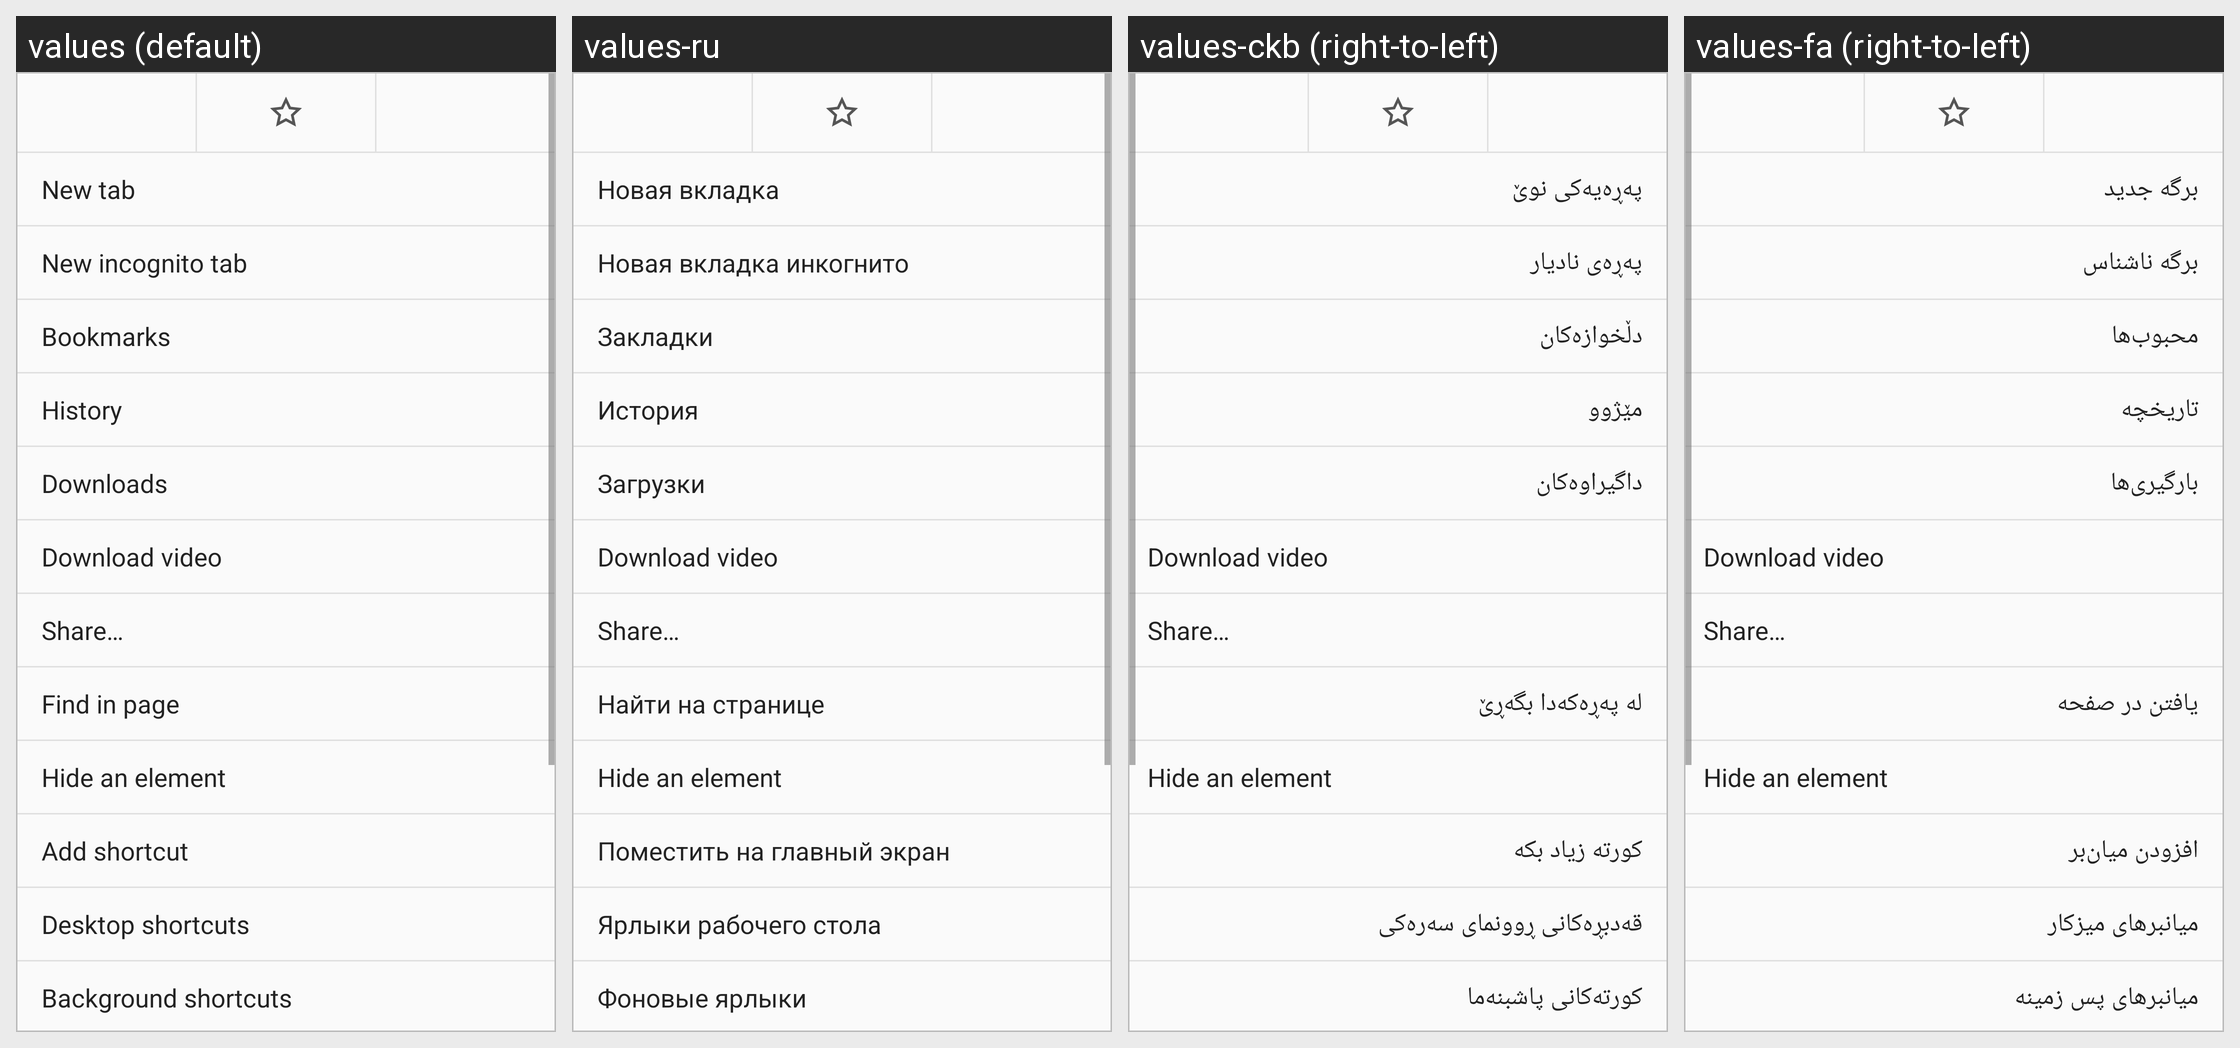

Translations of the strings shown on this Android screen, per locale in the grid:
Android screen res/layout/menu_dialog.xml rendered under 4 locales, left to right: values (default), values-ru, values-ckb (right-to-left), values-fa (right-to-left). Device: Nexus 5 (rendered at 1080×1920; each locale shown at half size, 540×960, under a caption strip naming it); theme Theme.Jelly.
Other locales in the repository, not shown: values-af, values-ar, values-ast-rES, values-az, values-be, values-bg, values-ca, values-cs, values-cy, values-da, values-de, values-el, values-en-rAU, values-en-rCA, values-en-rGB, values-es, values-es-rUS, values-eu, values-fi, values-fr, values-fur-rIT, values-fy-rNL, values-ga-rIE, values-gd, values-gl, values-hr, values-hu, values-in, values-is, values-it, values-iw, values-ja, values-ka, values-kab-rDZ, values-kn, values-ko, values-nb, values-nl, values-nn-rNO, values-pl, values-pt-rBR, values-pt-rPT, values-ro, values-sc-rIT, values-sk, values-sl, values-sq, values-sr, values-sv, values-ta, values-th, values-tr, values-ug, values-uk, values-vi, values-zh-rCN, values-zh-rHK, values-zh-rTW.
Strings drawn on this screen, with the default value and each locale's value (text and hints the layout hard-codes, and strings that could not be matched under every locale, appear in the picture but are not listed):

menu_new_tab
  values: New tab
  values-ru: Новая вкладка
  values-ckb: پەڕەیەکی نوێ
  values-fa: برگه جدید

menu_incognito
  values: New incognito tab
  values-ru: Новая вкладка инкогнито
  values-ckb: پەڕەی نادیار
  values-fa: برگه ناشناس

menu_favorites
  values: Bookmarks
  values-ru: Закладки
  values-ckb: دڵخوازەکان
  values-fa: محبوب‌ها

menu_history
  values: History
  values-ru: История
  values-ckb: مێژوو
  values-fa: تاریخچه

menu_downloads
  values: Downloads
  values-ru: Загрузки
  values-ckb: داگیراوەکان
  values-fa: بارگیری‌ها

menu_download_video
  values: Download video
  values-ru: Download video  [not translated; the default value is used]
  values-ckb: Download video  [not translated; the default value is used]
  values-fa: Download video  [not translated; the default value is used]

menu_share_page
  values: Share…
  values-ru: Share…  [not translated; the default value is used]
  values-ckb: Share…  [not translated; the default value is used]
  values-fa: Share…  [not translated; the default value is used]

menu_search
  values: Find in page
  values-ru: Найти на странице
  values-ckb: لە پەڕەکەدا بگەڕێ
  values-fa: یافتن در صفحه

menu_hide_element
  values: Hide an element
  values-ru: Hide an element  [not translated; the default value is used]
  values-ckb: Hide an element  [not translated; the default value is used]
  values-fa: Hide an element  [not translated; the default value is used]

menu_shortcut
  values: Add shortcut
  values-ru: Поместить на главный экран
  values-ckb: کورتە زیاد بکە
  values-fa: افزودن میان‌بر

menu_desktop_shortcuts
  values: Desktop shortcuts
  values-ru: Ярлыки рабочего стола
  values-ckb: قەدبڕەکانی ڕوونمای سەرەکی
  values-fa: میانبرهای میز‌کار

menu_background_shortcuts
  values: Background shortcuts
  values-ru: Фоновые ярлыки
  values-ckb: کورتەکانی پاشبنەما
  values-fa: میانبرهای پس زمینه
